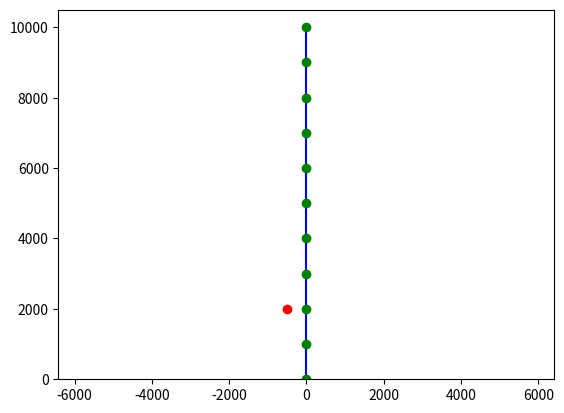
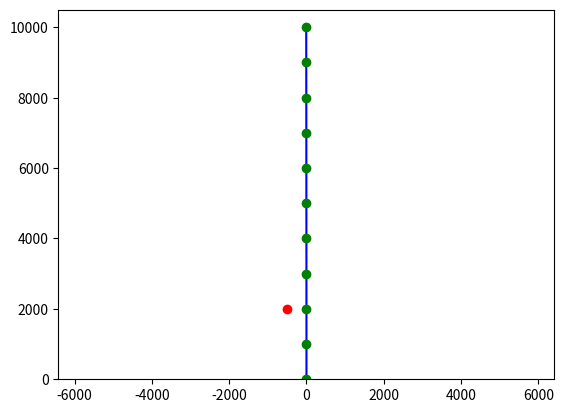
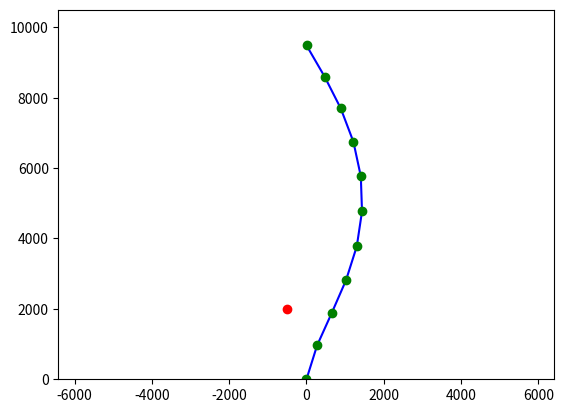
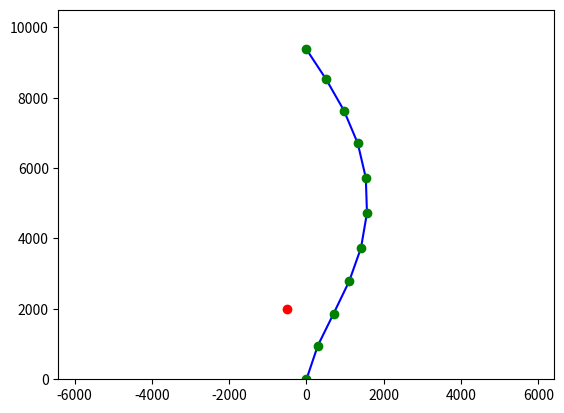
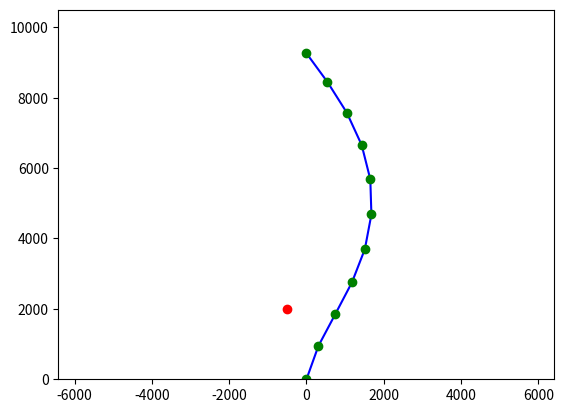
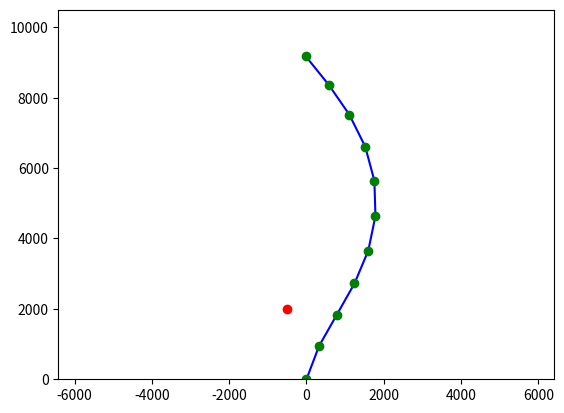
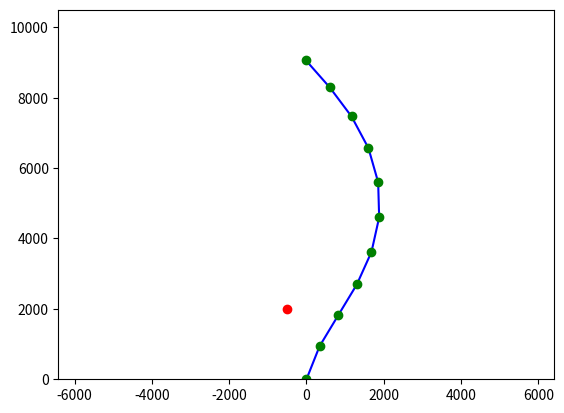
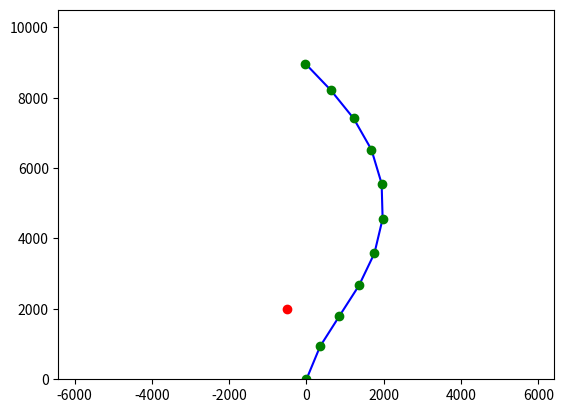
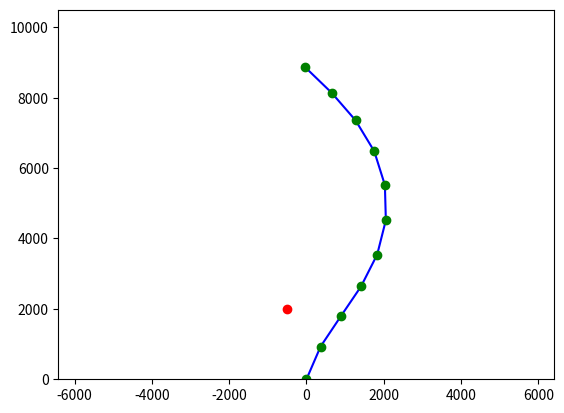
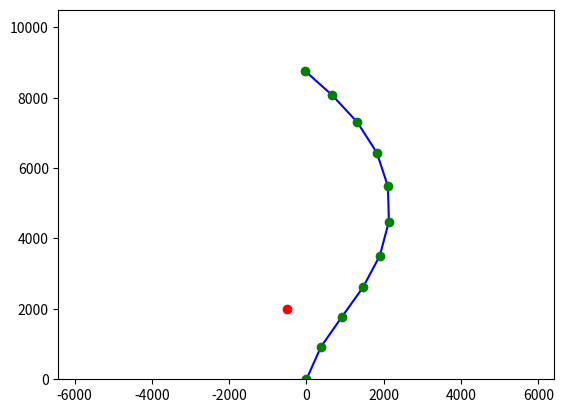
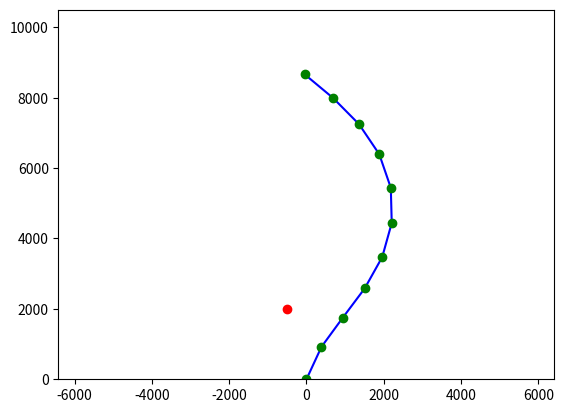
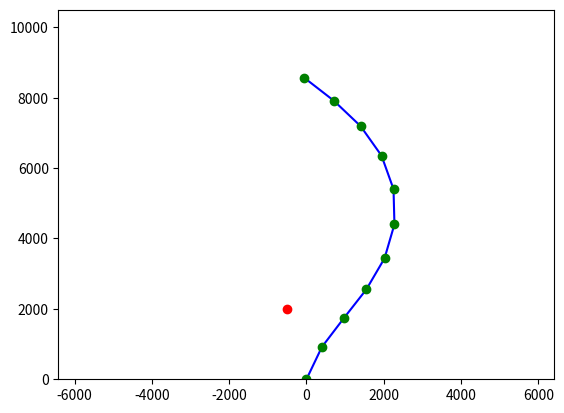
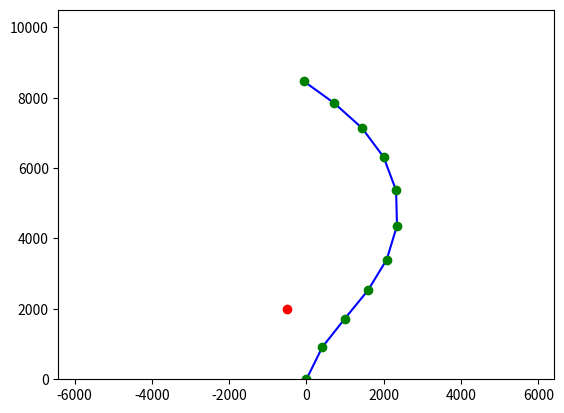
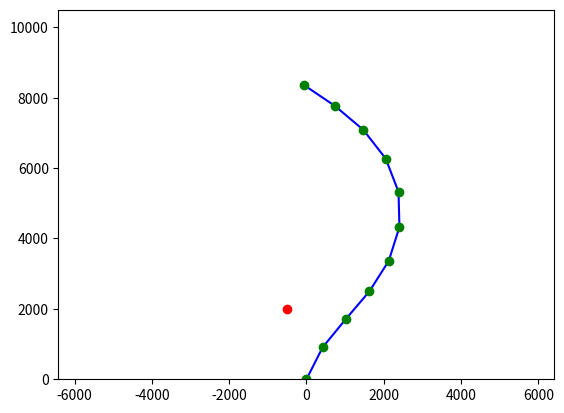
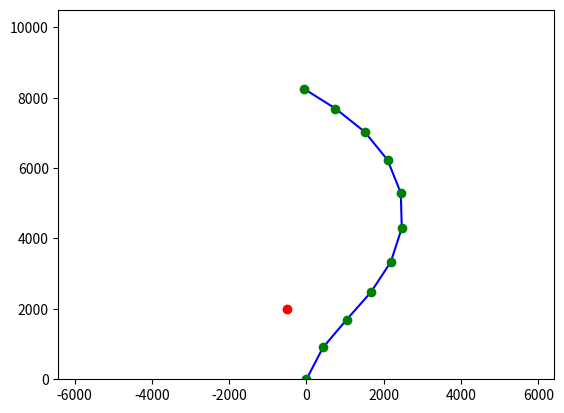
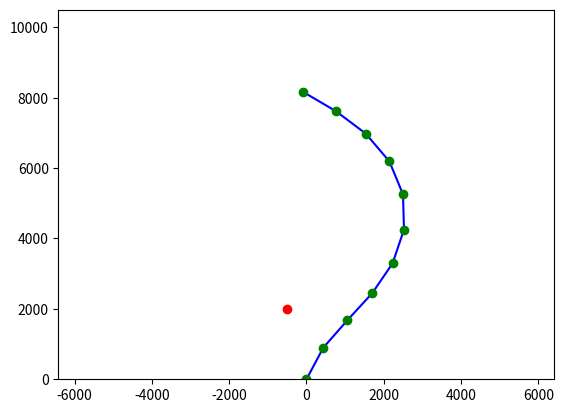

The script that saved these images, in order:
"""
@author: Vincent Bonnet
@description : solve inverse kinematics problem with pseudo-inverse and damped least square
"""

import numpy as np
import matplotlib.pyplot as plt

'''
 Global Constants
'''
NUM_SEGMENTS = 10
INITIAL_ANGLE_RANGE = 0.0 #  [-angle, angle] in degrees for initial segment angle
INITIAL_SEGMENT_LENGTH = 1000.0 # length each segment
TARGET_POS = (-500.0, 2000.0)

REGULARIZATION_TERM = 0.1
NUM_ITERATIONS = 100
MAX_STEP_SIZE = 100
THRESHOLD = 1.0 # acceptable distance between the last vertex and target position

class Chain:
    def __init__(self):
        self.angles = np.ones(NUM_SEGMENTS) * INITIAL_ANGLE_RANGE
        self.lengths = np.ones(NUM_SEGMENTS) * INITIAL_SEGMENT_LENGTH
        self.numSegments = NUM_SEGMENTS

    def compute_positions(self):
        rootPos = [0., 0.]
        totalPos = rootPos
        totalAngle = 0.

        positions = []
        positions.append(np.copy(rootPos))

        for i in range(chain.numSegments):
            totalAngle += chain.angles[i]
            x = np.cos(np.deg2rad(totalAngle + 90)) * chain.lengths[i]
            y = np.sin(np.deg2rad(totalAngle + 90)) * chain.lengths[i]
            totalPos[0] += x
            totalPos[1] += y
            positions.append(np.copy(totalPos))

        return positions

'''
# Jacobian Helper functions
Layout of the partial differential matrix of size(m x n)
'm' is the number of DOF for the end effector (only translate XY)
'n' is the number of joints multiplied by the number of joint DOF
    joint0      joint1     joint2
    [angle0]   [angle1]   [angle2]
x :  dx/da0     dx/da1     dx/da2
y :  dy/da0     dy/da1     dy/da2
'''
#  Use central difference to approximate the differentiation
def numericalJacobian(chain):
    jacobian = np.zeros(shape=(2,chain.numSegments))
    angleDt = 0.01
    for i in range(chain.numSegments):
        keepAngle = chain.angles[i]
        # compute the derivative
        chain.angles[i] = keepAngle + (angleDt * 0.5)
        forwardPositions = chain.compute_positions()
        chain.angles[i] = keepAngle - (angleDt * 0.5)
        backwardPositions = chain.compute_positions()
        dpda = (forwardPositions[chain.numSegments] - backwardPositions[chain.numSegments]) / angleDt
        jacobian[0, i] = dpda[0]
        jacobian[1, i] = dpda[1]
        # resort angle
        chain.angles[i] = keepAngle
    return np.matrix(jacobian)

def analyticJacobian(chain):
    positions = chain.compute_positions()
    jacobian = np.zeros(shape=(2,chain.numSegments))
    for i in range(chain.numSegments):
        vec = np.subtract(positions[chain.numSegments],  positions[i])
        x = vec[0]
        y = vec[1]
        # compute the derivative
        # sin(np.deg2rad(1.0)) is the angular velocity
        # x = norm(vec) * cos(angle) and x' = norm(vec) * -sin(angle)
        # y = norm(vec) * sin(angle) and y' = norm(vec) * cos(angle)
        # hence x' = y * -1 and y' = x
        jacobian[0, i] = y * -1 * np.sin(np.deg2rad(1.0))
        jacobian[1, i] = x * np.sin(np.deg2rad(1.0))

    return np.matrix(jacobian)

'''
Compute the Inverse of the Jacobians
'''
def dampedLeastSquare(jacobian):
    damping_matrix_constant = np.identity(2) * REGULARIZATION_TERM
    jacobiantInv = jacobian * jacobian.transpose()
    jacobiantInv += damping_matrix_constant
    jacobiantInv = np.linalg.inv(jacobiantInv)
    return(jacobian.transpose() * jacobiantInv)


def printSingluarValues(matrix):
    '''
    Singular values analysis (for debugging)
    Print the singular values to indicate whether the matrix inversion is stable
    Large singular values would make it unstable
    matrix is decompose into U.E.Vt
    where U and V are othogonal and E is the diagonal matrix containing singular values
    hence its inverse is V.1/E.Ut
    '''
    singular_values = np.linalg.svd(matrix, compute_uv = False)
    print("-- singular_values --")
    print(singular_values)


def inverseKinematic(chain):
    '''
    Solve inverse kinematic problem
    '''
    positions = chain.compute_positions()
    vec = np.subtract(TARGET_POS, positions[chain.numSegments])
    vecNorm = np.linalg.norm(vec)
    if (vecNorm > MAX_STEP_SIZE):
        vec /= vecNorm
        vec *= MAX_STEP_SIZE

    jacobian = analyticJacobian(chain)
    pseudoInverse = dampedLeastSquare(jacobian)

    # Debugging
    #printSingluarValues(pseudoInverse)

    deltaAngles = np.matmul(pseudoInverse, np.reshape(vec, (2,1)))
    for i in range(chain.numSegments):
        chain.angles[i] += deltaAngles[i]

def hasReachTarget(chain):
    '''
    Return true if an 'acceptable' solution has been reached
    '''
    positions = chain.compute_positions()
    diff = np.subtract(TARGET_POS, positions[chain.numSegments])
    if (np.linalg.norm(diff) <= THRESHOLD):
        return True
    return False

def show(chain):
    pos = chain.compute_positions()
    x, y = zip(*pos)
    fig = plt.figure()
    ax = plt.subplot()
    min_x, max_x = -5000., 5000.
    min_y, max_y = 0., 10500
    #ax.axis('equal') # FIXME - causes problem
    ax.autoscale(enable=False)
    ratio = fig.get_size_inches()[0] / fig.get_size_inches()[1]
    offset = ((max_x - min_x) * ratio - (max_y - min_y)) / 2
    ax.set_xlim(min_x-offset, max_x+offset)
    ax.set_ylim(min_y, max_y)
    # draw chain
    ax.plot(x, y, "b-", markersize=2) # draw blue segments
    ax.plot(x, y, 'go') # draw green points
    ax.plot(TARGET_POS[0], TARGET_POS[1], 'ro') # draw red target
    plt.show()

if __name__ == '__main__':
    chain = Chain()
    show(chain)
    iterations = 1
    while iterations <= NUM_ITERATIONS and not hasReachTarget(chain):
        inverseKinematic(chain)
        print("IK : Iteration", iterations, "/", NUM_ITERATIONS )
        iterations += 1
        show(chain)
